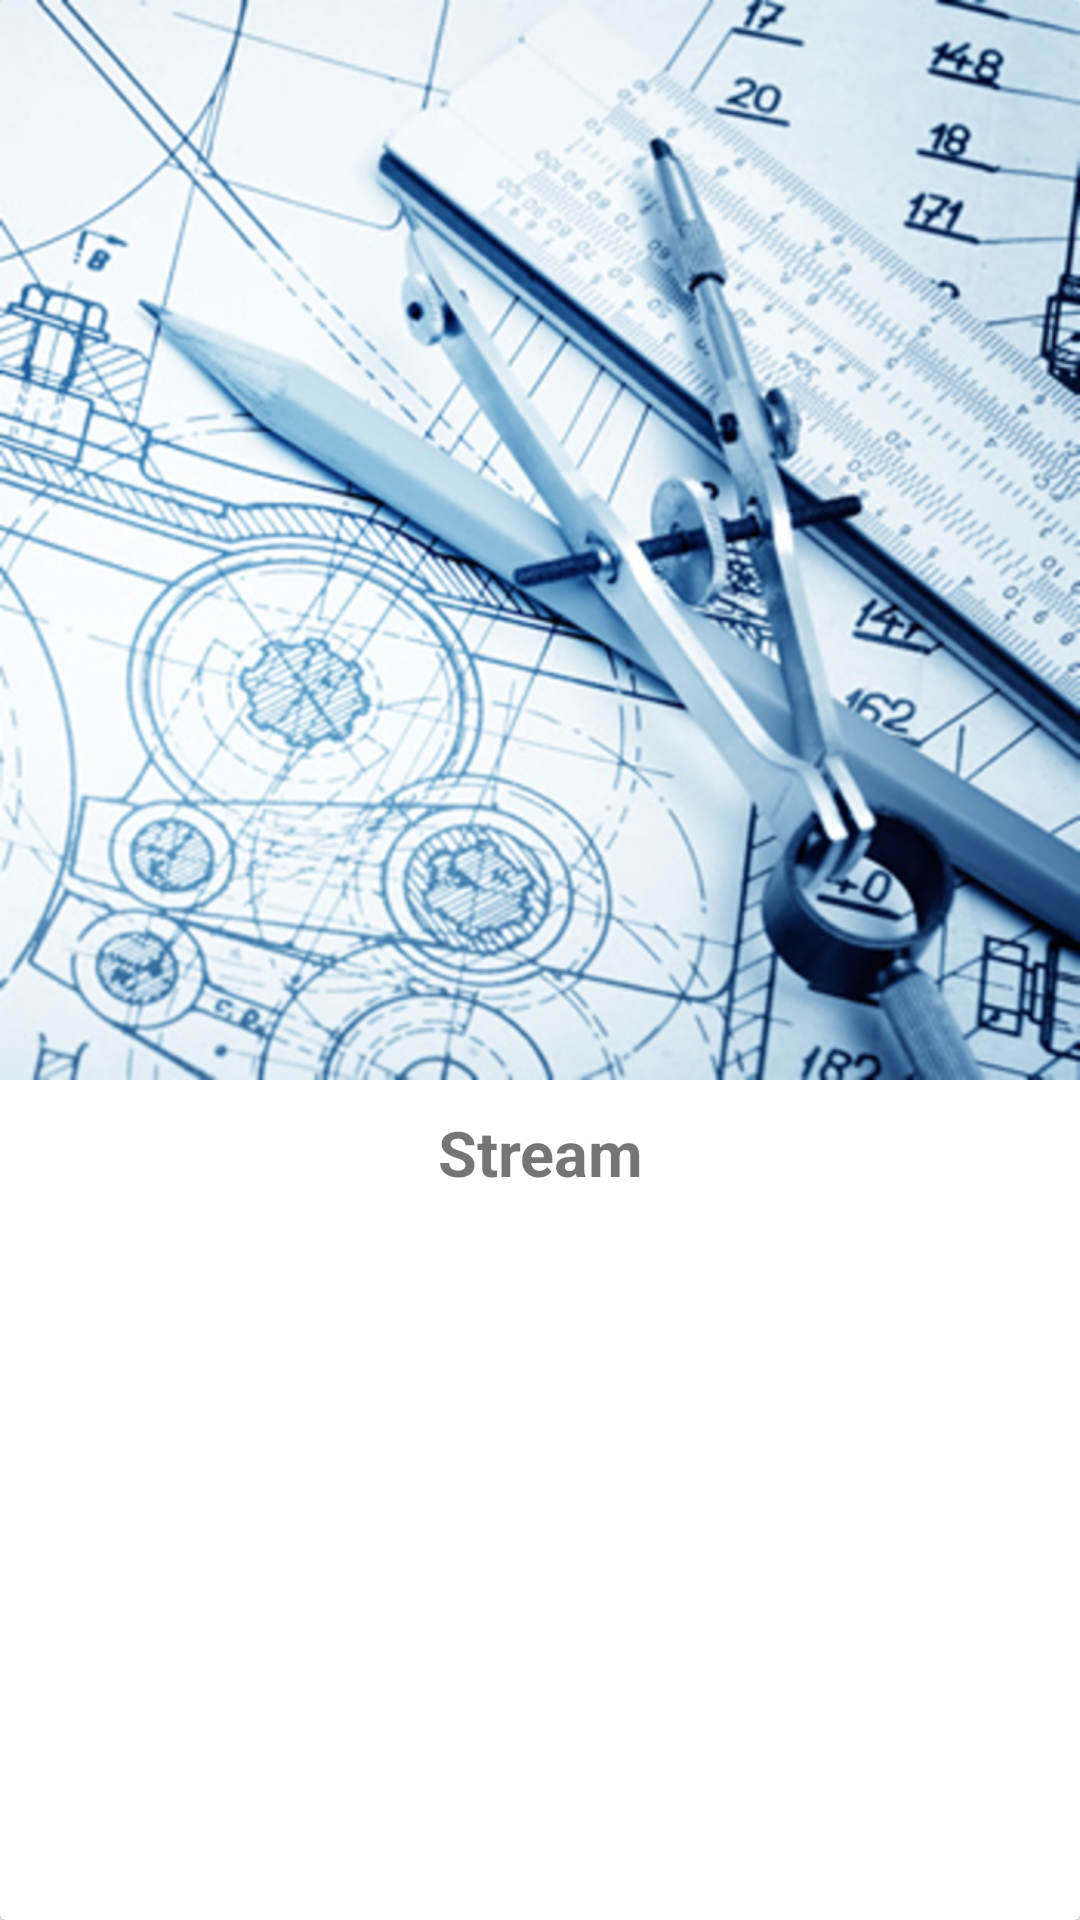

Here is an Android app screen rendered from its layout file. Give the layout XML and the strings, colors and styles it references.
<!-- AndroidManifest.xml: application theme AppTheme -->
<!-- res/layout/stream_item.xml -->
<?xml version="1.0" encoding="utf-8"?>
<androidx.cardview.widget.CardView xmlns:android="http://schemas.android.com/apk/res/android"
    xmlns:app="http://schemas.android.com/apk/res-auto"
    android:orientation="vertical"
    android:layout_width="match_parent"
    android:layout_height="wrap_content"
    android:layout_margin="4dp"
    android:background="@color/white"
    app:contentPadding="0dp"
    app:cardElevation="2dp">

    <LinearLayout
        android:layout_width="match_parent"
        android:layout_height="wrap_content"
        android:orientation="vertical">

        <ImageView
            android:id="@+id/stream_banner"
            android:layout_width="match_parent"
            android:layout_height="wrap_content"
            android:adjustViewBounds="true"
            android:src="@drawable/btech_banner" />

        <TextView
            android:id="@+id/stream_title"
            android:layout_width="match_parent"
            android:layout_height="wrap_content"
            android:text="@string/stream_title"
            android:textAlignment="center"
            android:textSize="21sp"
            android:textStyle="bold"
            android:padding="10dp"/>

    </LinearLayout>

</androidx.cardview.widget.CardView>
<!-- resources referenced by this layout -->
<resources>
  <color name="white">#FFFFFF</color>
  <!-- drawable btech_banner: png bitmap (drawable-hdpi, 264004 bytes) -->
  <string name="stream_title">Stream</string>
  <style name="AppTheme" parent="Theme.AppCompat.Light.NoActionBar">
          
          <item name="colorPrimary">@color/colorPrimary</item>
          <item name="colorPrimaryDark">@color/colorPrimaryDark</item>
          <item name="colorAccent">@color/colorAccent</item>
      </style>
  <color name="colorPrimary">#2196F3</color>
  <color name="colorPrimaryDark">#1976D2</color>
  <color name="colorAccent">#4CAF50</color>
</resources>
